pico-8 play session: hold → + tap 🅾

[t = 2 s] hold → ~2s, tap 🅾 ~4×
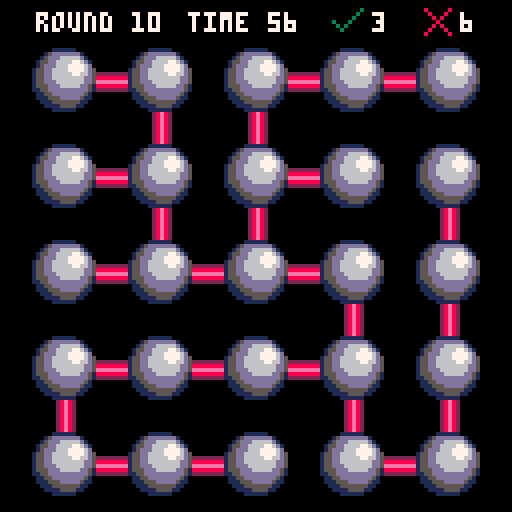
[t = 4 s] hold → ~4s, tap 🅾 ~7×
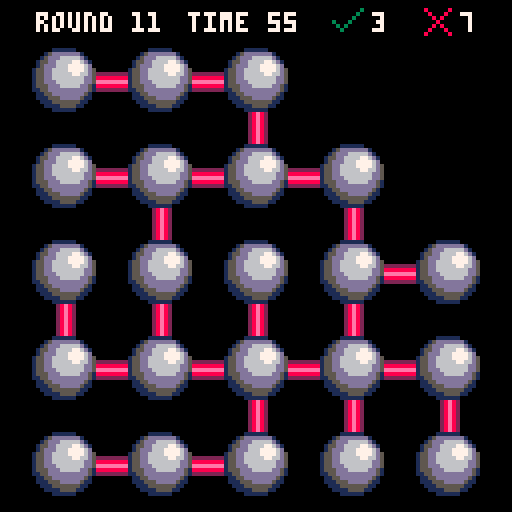
[t = 6 s] hold → ~6s, tap 🅾 ~10×
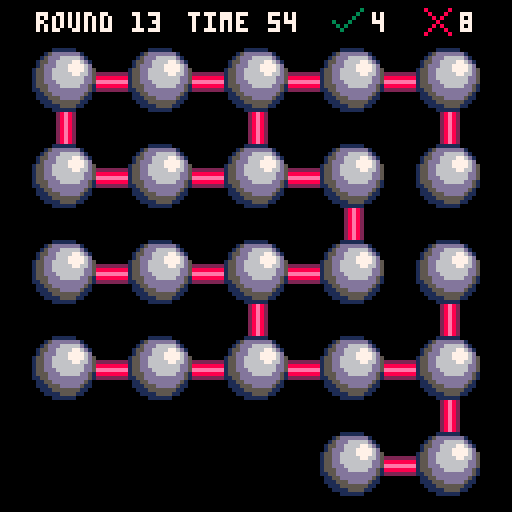
[t = 8 s] hold → ~8s, tap 🅾 ~14×
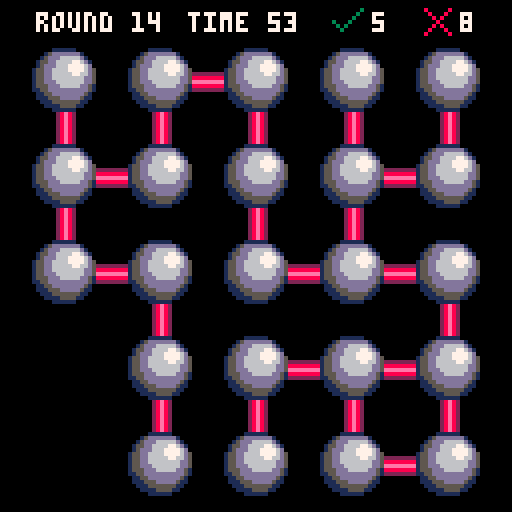

pico-8 cartridge
version 39
__lua__
--root loops                     v0.1.0
--mini mech media



gs = nil

dirs = {
	left = 0,
	right = 1,
	up = 2,
	down = 3,
	z = 4,
	x = 5
}

gameOverWin = 'win'
gameOverLose = 'lose'



function makeNode(x, y)
	local ret = {
		isDead = false,
		pos = vec2(x,y),
		getWorldPos = function(self)
			return (self.pos - 0.6*vec2(1,1)) * 24 + vec2(7, 11)
		end,
		parent = nil,
		children = {},
		getRoot = function(self)
			if self.parent == self then
				return self
			end
			return self.parent:getRoot()
		end
	}
	ret.parent = ret
	return ret
end
function makeNodes()
	local ret = {}
	for x = 1, 5 do
		local row = {}
		for y = 1, 5 do
			add(row, makeNode(
				x,
				y
				))
		end
		add(ret, row)
	end
	return ret
end




function makeEdge(node1, node2)
	add(node1.children, node2)
	add(node2.children, node1)

	return {
		node1 = node1,
		node2 = node2
	}
end

function makeEdges(nodes)
	local ret = {}
	-- for row in all(nodes) do
	-- 	for node in all(row) do
	-- 		for dir in all(card_dirs) do
	-- 			local other = gs:getNodeAt(node.pos + dir)
	-- 			if other != nil then
	-- 				add(ret, makeEdge(node, other))
	-- 			end
	-- 		end
	-- 	end
	-- end
	for node in all(nodes) do
		-- for dir in all(shuffle(card_dirs))
			local other = gs:getNodeAt(node.pos + rnd(card_dirs))
			if other != nil then
				if other:getRoot() != node:getRoot() then
					add(ret, makeEdge(node, other))
					-- And now union
					other:getRoot().parent = node
				end
			end
	end
	return ret
end

--https://gist.github.com/Uradamus/10323382
function shuffle(tbl)
  for p = #tbl, 2, -1 do
    local q = flr(rnd(p)) + 1
    tbl[p], tbl[q] = tbl[q], tbl[p]

  end
  return tbl
end

function _init()
	-- srand(91)
	gs = {
				startedAt = time(),
		getElapsed = function(self)
			return time() - self.startedAt
		end,

		getTimeLeft = function(self)
			return 60 - self:getElapsed()
		end,

		getAllNodes = function(self)
			local ret = {}
			for row in all(self.nodes) do
				for node in all(row) do
					if not node.isDead then
						add(ret, node)
					end
				end
			end
			shuffle(ret)
			return ret
		end,
		isGameOver = false,
		gameOverState = nil,
		startTime = t(),
		endTime = nil,
		currentAnimation = nil,
		nodes = {},
		gameCount = 0,
		numWrong = 0,
		numRight = 0,
		getNodeAt = function(self, vec)
			local temp = self.nodes[vec.x]
			if temp == nil then
				return nil
			end

			if temp[vec.y] != nil and not temp[vec.y].isDead then
				return temp[vec.y]
			end
			return nil
		end
	}
	initGraph(gs)
	-- assert(#newEdges > 0)
	-- for edge in all(newEdges) do
	-- 	add(gs.edges, edge)
	-- end
end


function initGraph(gs)
	gs.gameCount += 1
	gs.nodes = makeNodes()
	local edges1 = makeEdges(gs:getAllNodes())
	local edges2 = makeEdges(gs:getAllNodes())
	for edge in all(edges2) do
		add(edges1, edge)
	end
	gs.edges = edges1
	dropDisconnected(gs)

	gs.isTree = true

	if rnd() < 0.5 then
		local didMakeCycle = createCycle(gs)
		if didMakeCycle then
			gs.isTree = false
		end
	end
end

function areConnected(node1, node2, edges)
	for edge in all(edges) do
		if (edge.node1 == node1 and edge.node2 == node2) or 
			(edge.node1 == node2 and edge.node2 == node1) then
				return true
		end			
	end
	return false
end

function createCycle(gs)
	-- local ret = {}
	local didAdd = false
	for node in all(gs:getAllNodes()) do
	-- for dir in all(shuffle(card_dirs))
		local other = gs:getNodeAt(node.pos + rnd(card_dirs))
		if other != nil then
			if other:getRoot() == node:getRoot() and not areConnected(node, other, gs.edges) then
				-- assert(false)
				add(gs.edges, makeEdge(node, other))
				didAdd = true
				-- -- And now union
				-- other:getRoot().parent = node
				break
			end
		end
	end
	-- assert(didAdd)
	-- return ret
	return didAdd
end

function dropDisconnected(gs)
	-- TODO
	local counter = {}
	for node in all(gs:getAllNodes()) do
		local root = node:getRoot()
		if counter[root] == nil then
			counter[root] = 0
		end
		counter[root] += 1
	end

	local maxRoot = nil
	local maxCount = 0
	for node in all(gs:getAllNodes()) do
		local root = node:getRoot()
		if counter[root] > maxCount then
			maxCount = counter[root]
			maxRoot = root
		end
	end

	for node in all(gs:getAllNodes()) do
		local root = node:getRoot()
		if root != maxRoot then
			node.isDead = true
		end
	end

	local newEdges = {}
	for edge in all(gs.edges) do
		if (not edge.node1.isDead) and (not edge.node2.isDead) then
			add(newEdges, edge)
		end
	end
	gs.edges = newEdges
end

function rndrange(_min, _max)
	local diff = _max - _min
	return _min + diff * rnd()
end

metaTable = {
	__add = function(v1, v2)
		return vec2(v1.x + v2.x, v1.y + v2.y)
	end,
	__sub = function(v1, v2)
		return vec2(v1.x - v2.x, v1.y - v2.y)
	end,
	__mul = function(s, v)
		if type(s) == 'table' then
			s,v = v,s
		end

		return vec2(s * v.x, s * v.y)
	end,
	__div = function(v, s)
		return vec2(v.x / s, v.y / s)
	end,
	__eq = function(v1, v2)
		return v1.x == v2.x and v1.y == v2.y
	end
}

function vec2fromAngle(ang)
	return vec2(cos(ang), sin(ang))
end

function vecFromDir(dir)
	if dir == dirs.left then
		return vec2(-1, 0)
	elseif dir == dirs.right then
		return vec2(1, 0)
	elseif dir == dirs.up then
		return vec2(0, -1)
	elseif dir == dirs.down then
		return vec2(0, 1)
	else
		assert(false)
	end
end

function modInc(x, mod)
	return (x + 1) % mod
end

function modDec(x, mod)
	return (x - 1) % mod
end

function vec2(x, y)
	local ret = {
		x = x,
		y = y,
		norm = function(self)
			return vec2fromAngle(atan2(self.x, self.y))
		end,
		squareDist = function(self, other)
			return max(abs(self.x - other.x), abs(self.y - other.y))
		end,
		taxiDist = function(self, other)
			return abs(self.x - other.x) + abs(self.y - other.y)
		end,
		-- Beware of using this on vectors that are more than 128 away
		eucDist = function(self, other)
			local dx = self.x - other.x
			local dy = self.y - other.y
			-- return sqrt(dx * dx + dy * dy)
			return approx_magnitude(dx, dy)
		end,
		isWithin = function(self, other, value)
			return self:taxiDist(other) <= value and
				self:eucDist(other) <= value
		end,
		isOnScreen = function(self, extra)
			if extra == nil then extra = 0 end

			return extra <= self.x and self.x <= 128 - extra
				and extra <= self.y and self.y <= 128 - extra
		end,
		length = function(self)
			return self:eucDist(vec2(0, 0))
		end,
		angle = function(self)
			return atan2(self.x, self.y)
		end
	}

	setmetatable(ret, metaTable)

	return ret
end
card_dirs = {
	vec2(1,0),
	vec2(-1,0),
	vec2(0,1),
	vec2(0,-1)
}

function hasAnimation()
	return gs.currentAnimation != nil and costatus(gs.currentAnimation) != 'dead'
end

function acceptInput()
	if btnp(dirs.x) then
		if gs.isTree then
			gs.numRight += 1
			sfx(8)
		else
			gs.numWrong += 1
			sfx(22)
		end
		initGraph(gs)

	elseif btnp(dirs.z) then
		if not gs.isTree then
			gs.numRight += 1
			sfx(8)

		else
			gs.numWrong += 1
			sfx(22)

		end
		initGraph(gs)
	end

end

function _update()

	if gs.isGameOver then
		if gs.endTime == nil then
			gs.endTime = t()
		end
		-- Restart
		if btnp(dirs.x) then
			if (time() - gs.endTime) > 1 then
				_init()
			end
		end
		return
	end

	if hasAnimation() then
		local active, exception = coresume(gs.currentAnimation)
		if exception then
			stop(trace(gs.currentAnimation, exception))
		end

		return
	end
	if gs:getTimeLeft() < 0 then
		-- gs.currentAnimation = cocreate(function()
			gs.isGameOver = true
		-- 	gs.suppressplayagain = true
		-- 	for i = 1,30 do
		-- 		yield()
		-- 	end
		-- 	gs.suppressplayagain = false

		-- end)
		-- return
	end

	acceptInput()

end

function drawGameOverWin()

end

function drawGameOverLose()
	color(7)
	suppressplayagain = false
	if gs.endTime != nil then
		-- print(time() - gs.endTime)
		suppressplayagain = (time() - gs.endTime) < 1
	else
		suppressplayagain = true
	end
	print('\n rounds completed: ' .. gs.gameCount-1)
	local acc = 0
	if gs.gameCount > 1 then
		 acc = flr(gs.numRight / (gs.gameCount - 1) * 1000)/10
	end
	print('\n accuracy: ' .. acc .. '%')
	print('\n\n')
	if not suppressplayagain then
		print(' press ❎ to play again')
	end
end

function _draw()
	cls(3)
	cls()
	if gs.isGameOver then
		if gs.gameOverState == gameOverWin then
			drawGameOverWin()
		else
			drawGameOverLose()
		end
		return
	end

	local count = 0
	for edge in all(gs.edges) do
		-- count += 1
		-- if count > 4 then
		-- 	break
		-- end
		local pos1 = edge.node1:getWorldPos()
		local pos2 = edge.node2:getWorldPos()
		-- TODO add graded color
		rectfill(pos1.x-2, pos1.y-2, pos2.x+2, pos2.y+2, 2)
		rectfill(pos1.x-1, pos1.y-1, pos2.x+1, pos2.y+1, 8)
		rectfill(pos1.x, pos1.y, pos2.x, pos2.y, 14)
	end

	-- Draw
	-- assert(#gs.nodes > 10)
	for row in all(gs.nodes) do
		for node in all(row) do
			if not node.isDead then
				-- circfill(node:getWorldPos().x, node:getWorldPos().y, 2, 7)
				spr(5, node:getWorldPos().x-8, node:getWorldPos().y-8, 2, 2)
			end
		end
	end

	color(7)
	print('round ' .. gs.gameCount, 9,3)
	print('time ' .. gs:getTimeLeft()\1, 47,3)
	spr(10, 83, 1)
	print(gs.numRight, 93, 3)
	spr(9, 106, 2)
	print(gs.numWrong, 115, 3)

end
__gfx__
000000000000055555500000bbbbb000000bbbbb0000011111100000bbbbb000000bbbbb80000080000000000000000000000000000000000000000000000000
000000000005666666555000bbb00dddddd00bbb00015ddddddd1000bbb00dddddd00bbb08000800000000030000000000000000000000000000000000000000
007007000056666666655500bb00dddd666660bb0015ddd66666d100bb00dddd666660bb00808000000000300000000000000000000000000000000000000000
000770000566776666665510b050ddd66777660b0155dd6666776d10b050ddd66777660b00080000000003000000000000000000000000000000000000000000
00077000066777766666d510b05dddd67777760b015ddd66677776d0b05dddd67777760b00808000300030000000000000000000000000000000000000000000
00700700566777766666d551005ddd6677777600155dd666677776d5005ddd667777760008000800030300000000000000000000000000000000000000000000
00000000d66677666666d5510155dd6677777600155dd666667766d50155dd667777760080000080003000000000000000000000000000000000000000000000
00000000d66666666666d5510155ddd667776600155dd66666666dd51155ddd66777660000000000000000000000000000000000000000000000000000000000
00000000d66666666666d551015550d666666000155ddd6666666dd5115550d66666600000000000000000000000000000000000000000000000000000000000
00000000d6666666666dd551015550ddd66600001555ddd66666dd51115550ddd666000000000000000000000000000000000000000000000000000000000000
000000005566666666dd55110115505ddd0000001155dddddddddd511115505ddd00000000000000000000000000000000000000000000000000000000000000
00000000055666666dd55510b0115555dddd000b01155dddddddd510b1115555dddd000b00000000000000000000000000000000000000000000000000000000
000000000555dddddd555110b01115555dd0500b0111555ddddd5110b11115555dd0500b00000000000000000000000000000000000000000000000000000000
000000000055555555511100bb011115555550bb0011155555551100bb111115555550bb00000000000000000000000000000000000000000000000000000000
000000000001155555111000bbb0011111000bbb0001111555511000bbb1111111111bbb00000000000000000000000000000000000000000000000000000000
000000000000011111100000bbbbb000000bbbbb0000011111100000bbbbb111111bbbbb00000000000000000000000000000000000000000000000000000000
